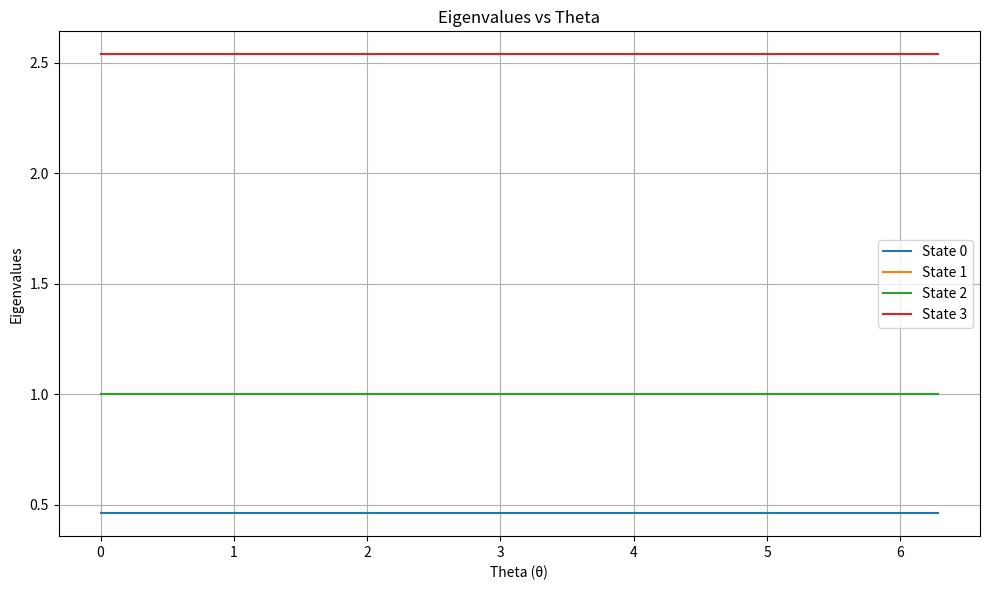
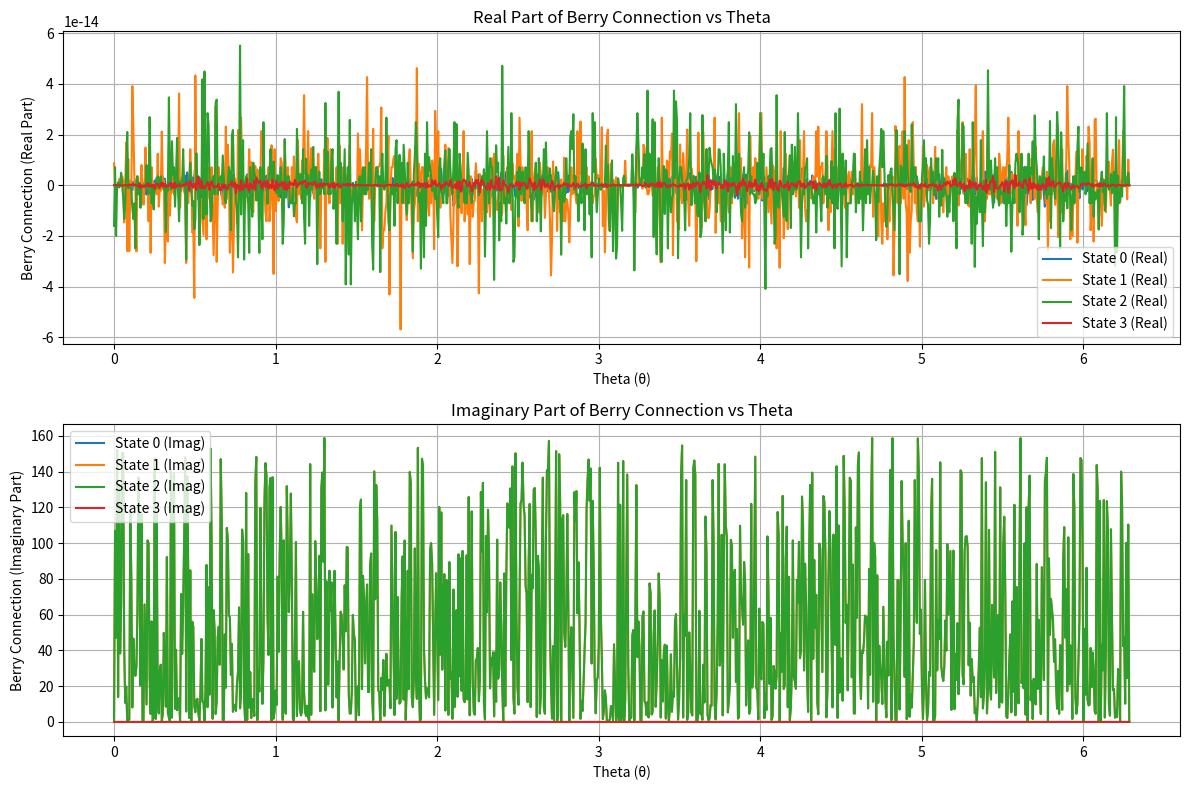

Write the Python code that produced these figures, in order.
import numpy as np
import matplotlib.pyplot as plt
from mpl_toolkits.mplot3d import Axes3D

# Define physical constants
hbar = 1.0  # Simplified value for demonstration

# Define the Hamiltonian matrix with explicit Berry phase terms
def hamiltonian(theta):
    """
    Create a 4x4 Hamiltonian with an arrowhead structure that explicitly 
    includes terms that will produce a non-zero Berry phase.
    
    This Hamiltonian has the form:
    H = [  E0,  g1*e^(i*theta),  g2*e^(-i*theta),  g3  ]
        [ g1*e^(-i*theta),  E1,    0,    0  ]
        [ g2*e^(i*theta),    0,    E2,    0  ]
        [  g3,    0,    0,    E3  ]
    
    where E0, E1, E2, E3 are the diagonal energies and g1, g2, g3 are coupling constants.
    """
    # Diagonal energies
    E0 = 2.0
    E1 = 1.0
    E2 = 1.0
    E3 = 1.0
    
    # Coupling constants
    g1 = 0.5
    g2 = 0.7
    g3 = 0.3
    
    # Create the Hamiltonian matrix
    H = np.zeros((4, 4), dtype=complex)
    
    # Diagonal elements
    H[0, 0] = E0
    H[1, 1] = E1
    H[2, 2] = E2
    H[3, 3] = E3
    
    # Off-diagonal elements with explicit theta dependence
    # These terms will create a non-zero Berry phase
    H[0, 1] = g1 * np.exp(1j * theta)
    H[1, 0] = g1 * np.exp(-1j * theta)
    
    H[0, 2] = g2 * np.exp(-1j * theta)
    H[2, 0] = g2 * np.exp(1j * theta)
    
    H[0, 3] = g3
    H[3, 0] = g3
    
    return H

# Calculate the Berry connection
def berry_connection(eigenstates, theta):
    """
    Calculate the Berry connection for each eigenstate.
    
    A_n(theta) = -i <psi_n(theta)| d/dtheta |psi_n(theta)>
    """
    num_theta_points, num_dimensions, num_states = eigenstates.shape
    A = np.zeros((num_states, num_theta_points), dtype=complex)
    
    for n in range(num_states):
        for t in range(num_theta_points):
            # Extract the eigenstate at theta point t for state n
            psi_n = eigenstates[t, :, n]
            
            # Calculate the next theta point (with periodic boundary)
            t_next = (t + 1) % num_theta_points
            psi_n_next = eigenstates[t_next, :, n]
            
            # Ensure proper phase relationship between adjacent eigenstates
            overlap = np.vdot(psi_n, psi_n_next)
            phase = np.angle(overlap)
            
            # Adjust the phase of the next state to ensure smooth evolution
            if abs(overlap) > 1e-10:  # Only adjust if there's significant overlap
                psi_n_next = psi_n_next * np.exp(-1j * phase)
            
            # Simple finite difference for derivative
            d_theta = theta[t_next] - theta[t] if t_next > t else theta[t_next] + 2*np.pi - theta[t]
            
            # Avoid division by zero
            if abs(d_theta) < 1e-10:
                d_psi_n_dtheta = np.zeros_like(psi_n)
            else:
                d_psi_n_dtheta = (psi_n_next - psi_n) / d_theta
            
            # Berry connection: A = -i⟨ψ|∂ψ/∂θ⟩
            A[n, t] = -1j * np.vdot(psi_n, d_psi_n_dtheta)
    
    return A

# Calculate the Berry phase
def berry_phase(A, theta):
    """
    Calculate the Berry phase by integrating the Berry connection around a closed loop.
    
    gamma_n = ∮ A_n(theta) dtheta
    """
    phases = np.zeros(A.shape[0])
    
    for n in range(A.shape[0]):
        # Numerical integration of the Berry connection
        phase_value = np.trapezoid(A[n, :], theta)
        
        # Convert to real value and normalize to [-π, π]
        phases[n] = np.mod(np.real(phase_value) + np.pi, 2*np.pi) - np.pi
    
    return phases

# Parameters
num_points = 1000
theta_vals = np.linspace(0, 2*np.pi, num_points)

# Initialize arrays for storing eigenvalues and eigenstates
eigenvalues = []
eigenstates = []

# Loop over theta values to compute the eigenvalues and eigenstates
for theta in theta_vals:
    # Calculate the Hamiltonian for this theta
    H = hamiltonian(theta)
    
    # Diagonalize the Hamiltonian to get eigenvalues and eigenvectors
    eigvals, eigvecs = np.linalg.eigh(H)
    
    # Apply phase convention: make the first component of each eigenvector real and positive
    for i in range(eigvecs.shape[1]):
        # Get the phase of the first component
        phase = np.angle(eigvecs[0, i])
        # Apply the phase correction
        eigvecs[:, i] = eigvecs[:, i] * np.exp(-1j * phase)
        # Ensure the first component is real and positive
        if eigvecs[0, i].real < 0:
            eigvecs[:, i] = -eigvecs[:, i]
    
    eigenvalues.append(eigvals)
    eigenstates.append(eigvecs)

# Convert to numpy arrays for easier manipulation
eigenvalues = np.array(eigenvalues)
eigenstates = np.array(eigenstates)

# Compute Berry connection for all states
A = berry_connection(eigenstates, theta_vals)

# Compute the Berry phase for all states
berry_phases = berry_phase(A, theta_vals)

# Print the Berry phase for each state
for i, phase in enumerate(berry_phases):
    print(f"Berry Phase for state {i}: {phase}")

# Plot eigenvalues to visualize the evolution
plt.figure(figsize=(10, 6))
for i in range(eigenvalues.shape[1]):
    plt.plot(theta_vals, eigenvalues[:, i], label=f'State {i}')

plt.xlabel('Theta (θ)')
plt.ylabel('Eigenvalues')
plt.title('Eigenvalues vs Theta')
plt.grid(True)
plt.legend()
plt.tight_layout()

# Plot the Berry connection (real and imaginary parts)
plt.figure(figsize=(12, 8))

plt.subplot(2, 1, 1)
for i in range(A.shape[0]):
    plt.plot(theta_vals, np.real(A[i, :]), label=f'State {i} (Real)')
plt.xlabel('Theta (θ)')
plt.ylabel('Berry Connection (Real Part)')
plt.title('Real Part of Berry Connection vs Theta')
plt.grid(True)
plt.legend()

plt.subplot(2, 1, 2)
for i in range(A.shape[0]):
    plt.plot(theta_vals, np.imag(A[i, :]), label=f'State {i} (Imag)')
plt.xlabel('Theta (θ)')
plt.ylabel('Berry Connection (Imaginary Part)')
plt.title('Imaginary Part of Berry Connection vs Theta')
plt.grid(True)
plt.legend()

plt.tight_layout()

# Show the plots
plt.show()
